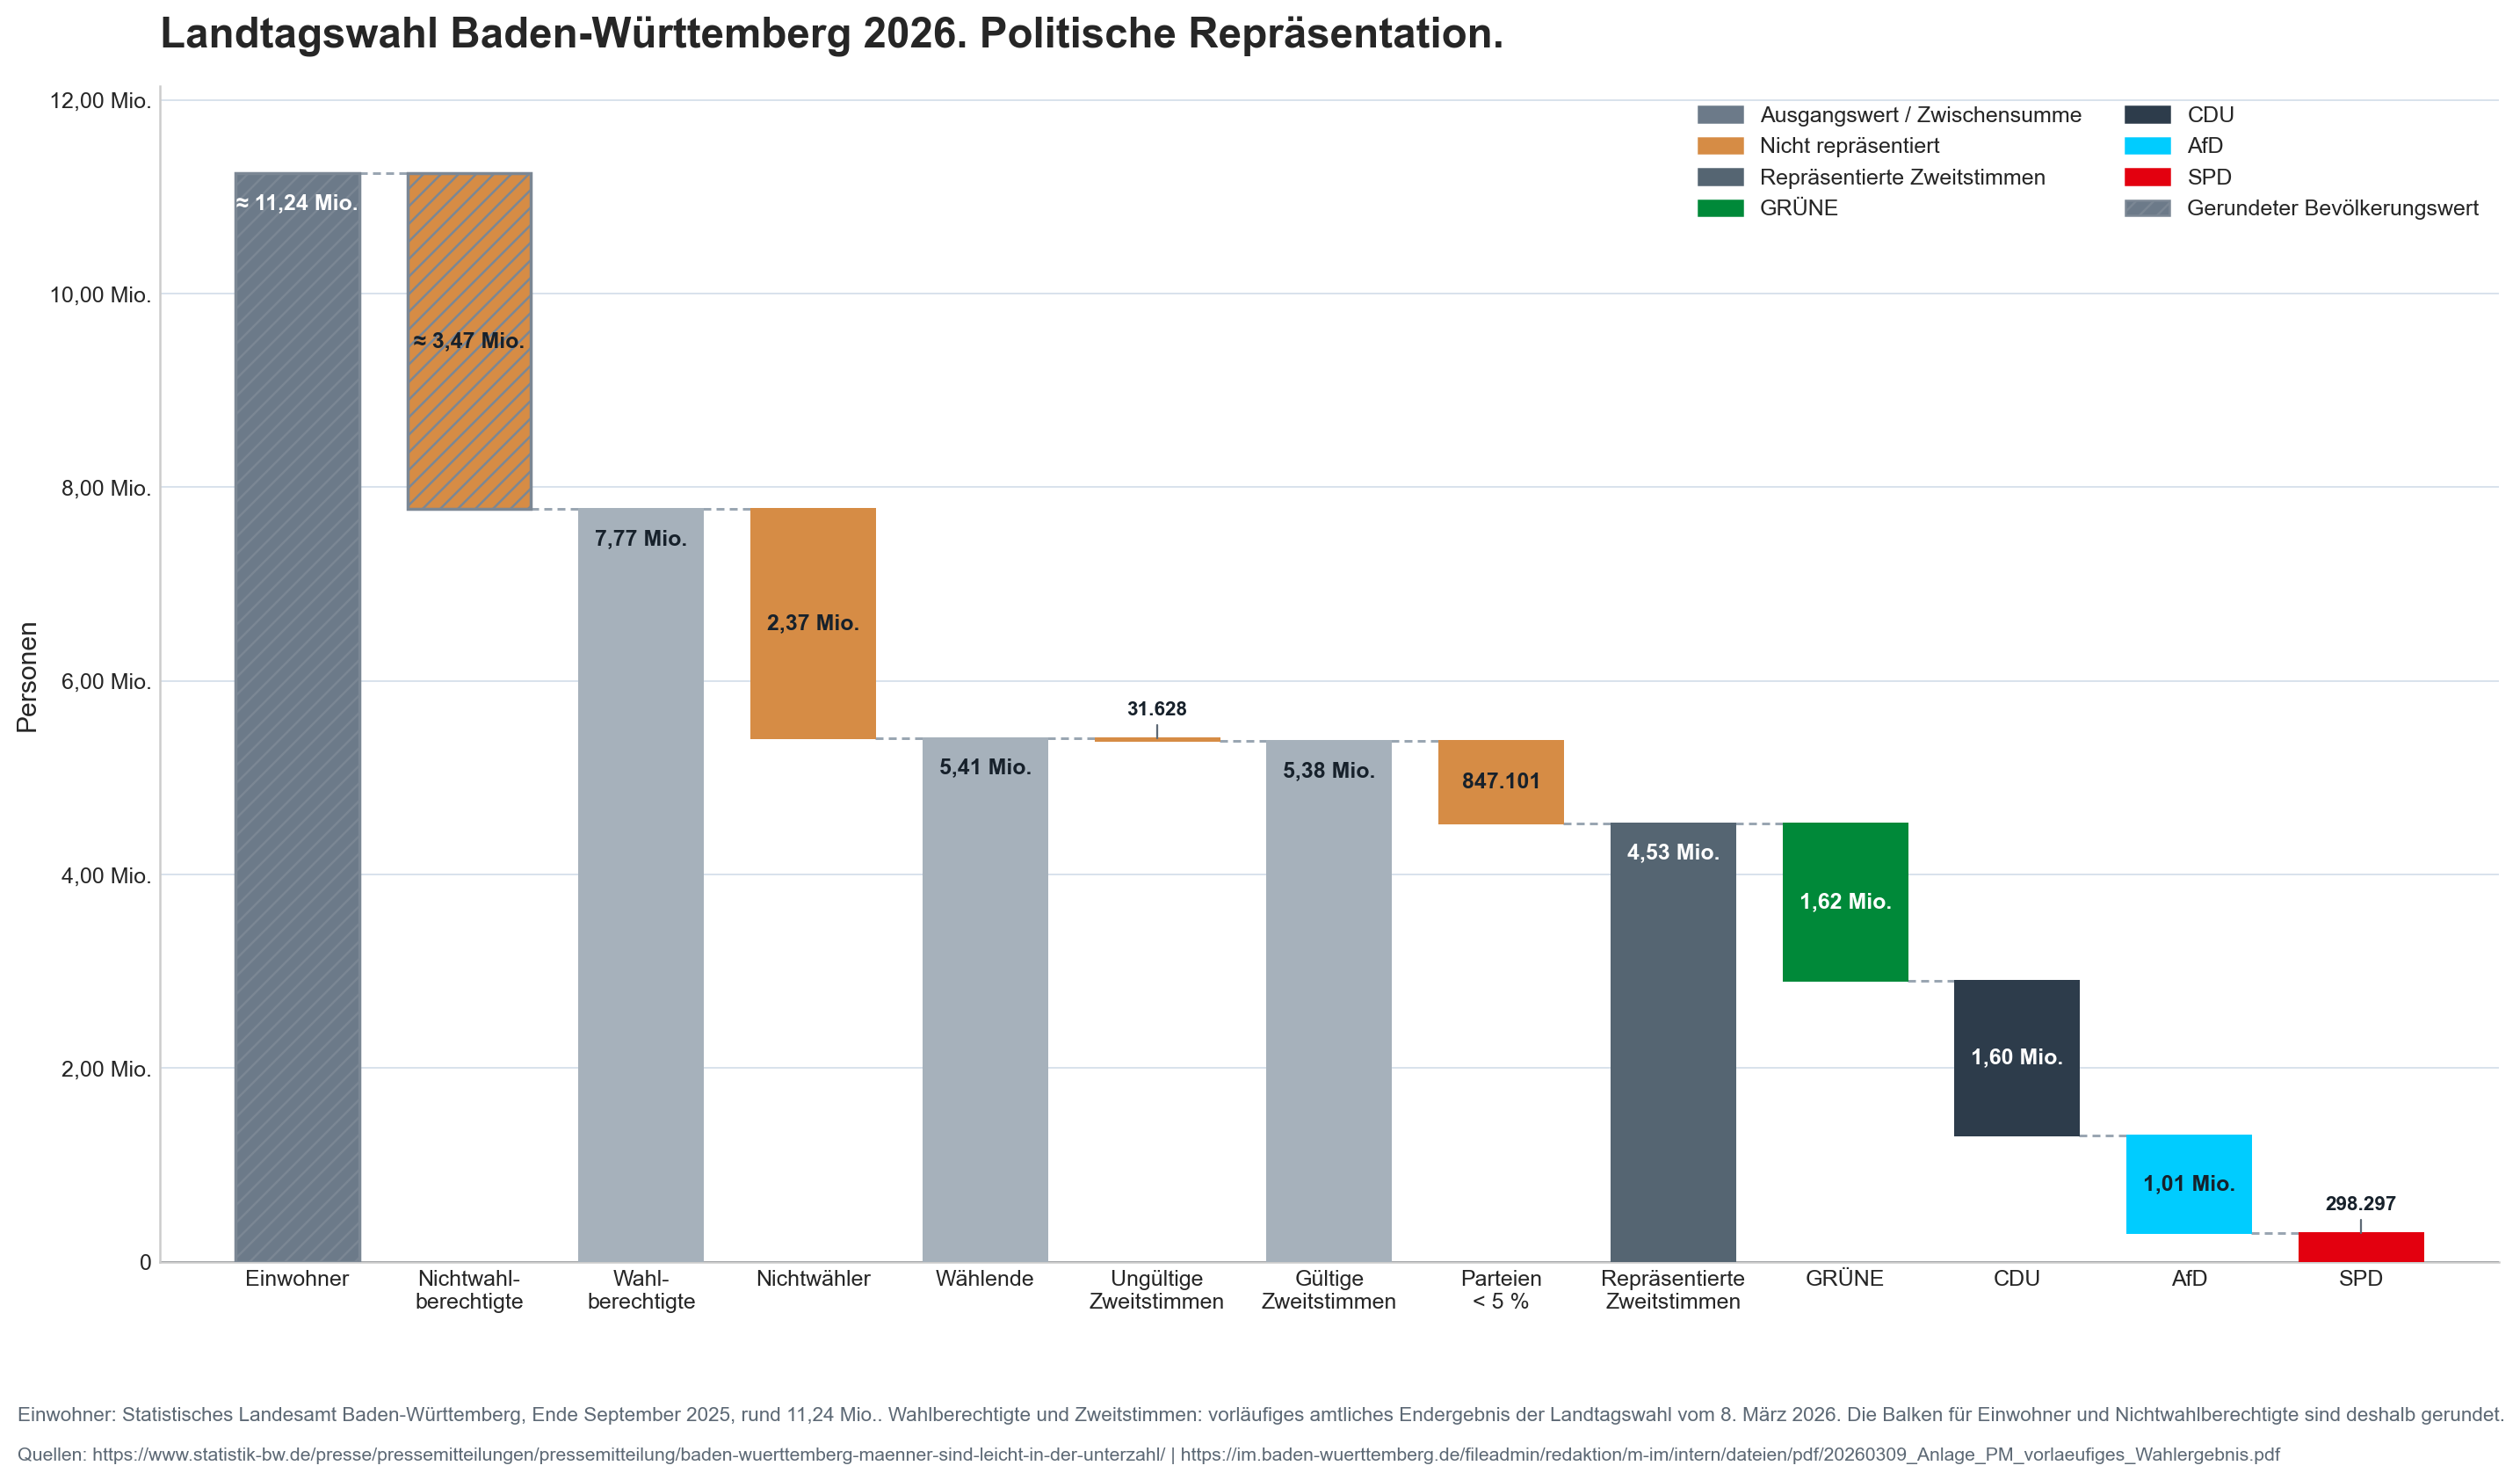

Values plotted in this chart, from the file beside it:
order, label, type, role, amount, signed_amount, start, end, approximate
1, Einwohner, total, start_total, 11240000, 11240000, 0, 11240000, True
2, Nichtwahlberechtigte, delta, exclusion, 3466659, -3466659, 11240000, 7773341, True
3, Wahlberechtigte, total, subtotal, 7773341, 7773341, 0, 7773341, False
4, Nichtwähler, delta, exclusion, 2366604, -2366604, 7773341, 5406737, False
5, Wählende, total, subtotal, 5406737, 5406737, 0, 5406737, False
6, Ungültige Zweitstimmen, delta, exclusion, 31628, -31628, 5406737, 5375109, False
7, Gültige Zweitstimmen, total, subtotal, 5375109, 5375109, 0, 5375109, False
8, Parteien < 5 %, delta, exclusion, 847101, -847101, 5375109, 4528008, False
9, Repräsentierte Zweitstimmen, total, represented_total, 4528008, 4528008, 0, 4528008, False
10, GRÜNE, delta, represented_party, 1623208, -1623208, 4528008, 2904800, False
11, CDU, delta, represented_party, 1595929, -1595929, 2904800, 1308871, False
12, AfD, delta, represented_party, 1010574, -1010574, 1308871, 298297, False
13, SPD, delta, represented_party, 298297, -298297, 298297, 0, False
